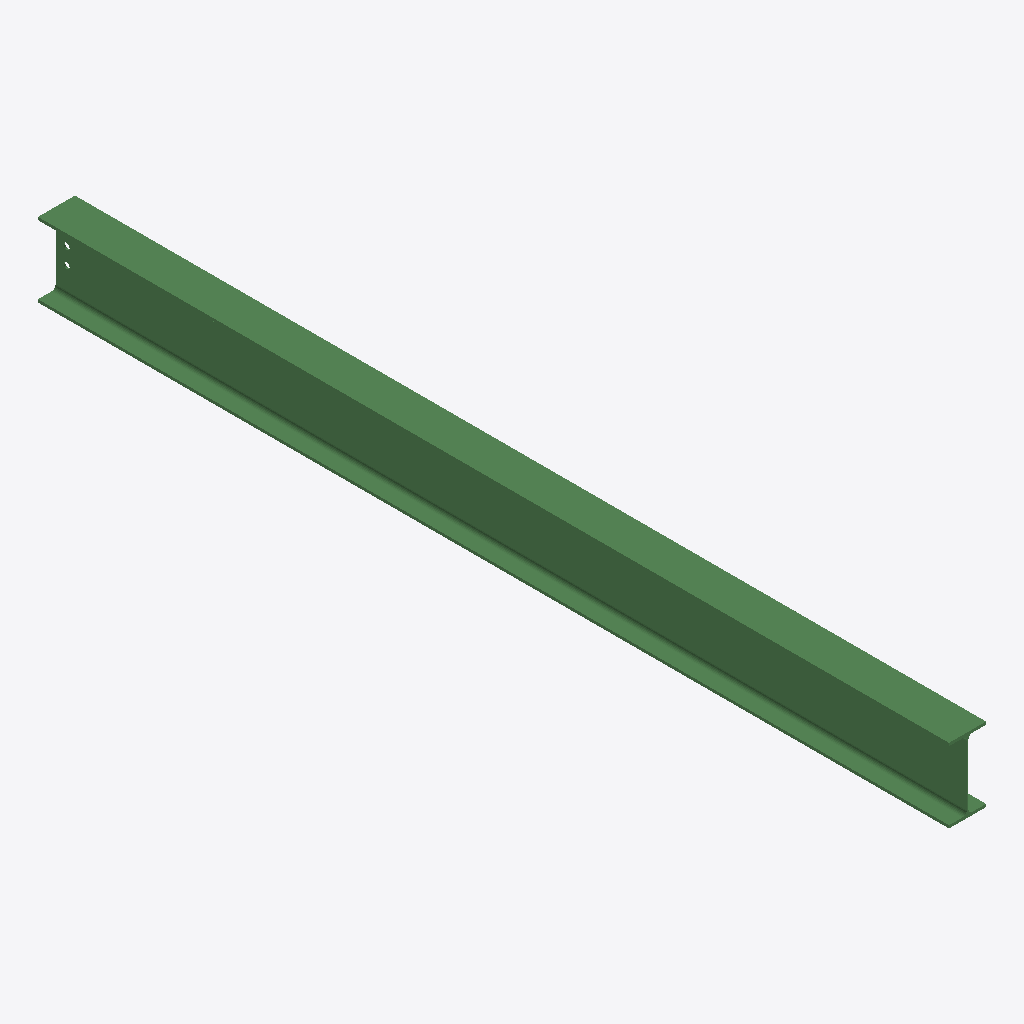
Isometric view of an IFC building model (IFC-SPF (STEP), schema IFC2X3, length unit millimetre), seen from the south-west, elements coloured by IFC class: 1 beam (green).
Extent 0.1 m × 3.3 m × 0.3 m (x, y, z). Storeys (1): Undefined at 0.00 m. Elements (1): 1 IfcBeam.

HEADER;
FILE_DESCRIPTION(('ViewDefinition[AISC_Steel_Detailing]','Option [BaseQuantities:Off]','Option [GridExport:On]','Option [Assemblies:Off]','Option [Bolts:On]','Option [Rebars:On]','Option [PourObjects:Off]','Option [Welds:On]','Option [SurfaceTreatments:On]','Option [LocationBy:0]','Option [ViewColors:Off]','Option [SectionedSpine:Off]','[2 more]'),'2;1');
FILE_NAME('b_468_Qty_1.ifc','2026-05-16T11:53:07',('GIOVANNIPC\\gcorrea'),('Structural Designer'),'IFC Database version: Work','Tekla Structures 2020 Service Pack 5, IFC Export','');
FILE_SCHEMA(('IFC2X3'));
ENDSEC;
DATA;
#37=IFCPROJECT('2G7ZFDNE16yBDU14FA92Me',#5,'Proyecto',$,$,$,$,(#11),#36);
#39=IFCSITE('2xvEzEinjBTea80yOTcujY',#5,'Obra',$,$,#38,$,$,.ELEMENT.,$,$,$,$,$);
#41=IFCBUILDING('1HUlJtrUbAl9oTrCRZXBSB',#5,'Undefined',$,$,#40,$,$,.ELEMENT.,$,$,$);
#43=IFCBUILDINGSTOREY('29hdEUCErFze9E_VIAceOd',#5,'Undefined',$,$,#42,$,$,.ELEMENT.,0.0);
#64=IFCBEAM('2qQdjMBL59rO5K7$eW$1TT',#44,'BEAM','IPE270','IPE270',#47,#63,'IDb46a7b56-2d51-49d5-8154-1ffa20fc175d');
ENDSEC;
